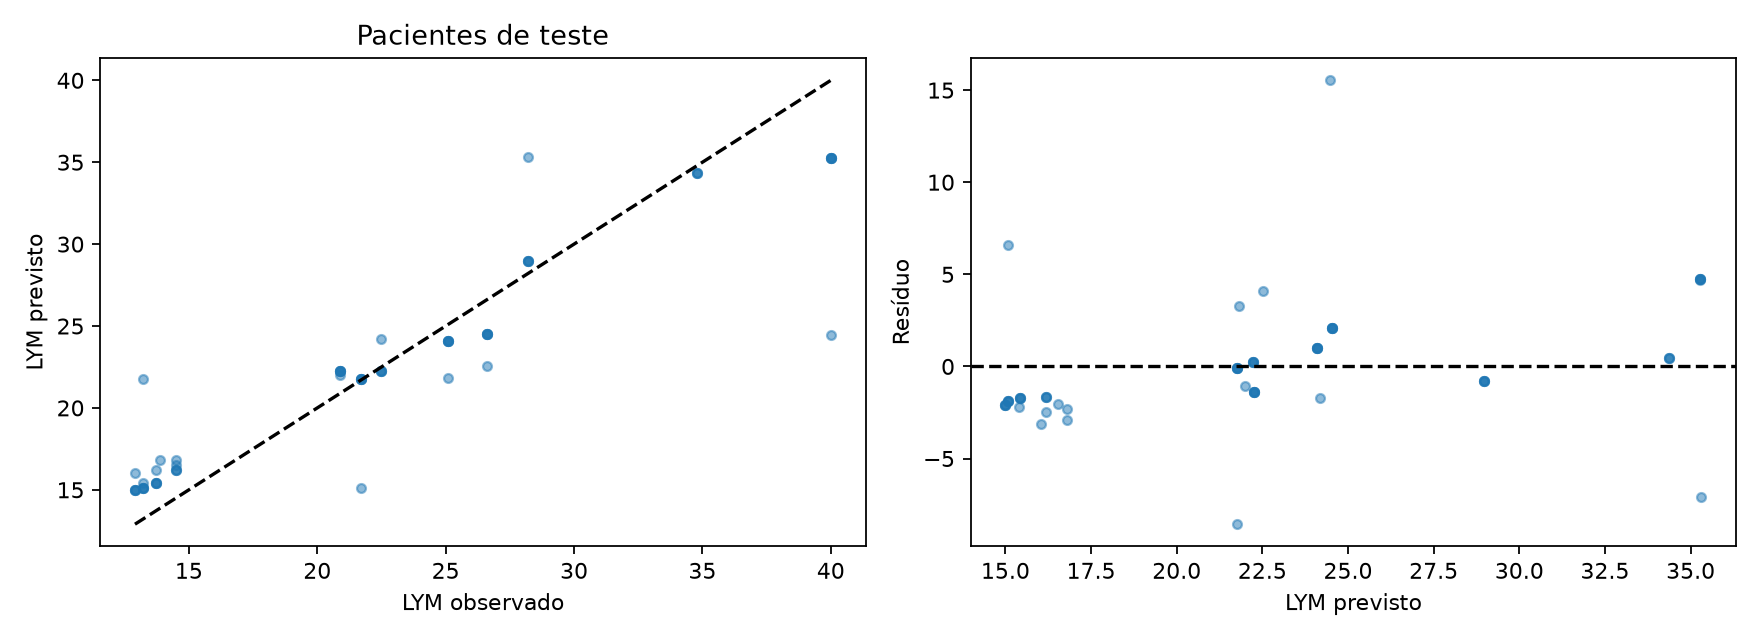

Source data for this figure (header and first rows):
row, id, time, observed, predicted
0, 4, 1320, 26.6, 22.53
1, 4, 1320, 26.6, 24.52
2, 4, 1322, 26.6, 24.52
3, 4, 1322, 26.6, 24.52
4, 4, 1324, 26.6, 24.52
5, 4, 1332, 26.6, 24.52
6, 4, 2352, 40.0, 24.47
7, 4, 2352, 40.0, 35.28
8, 4, 2354, 40.0, 35.28
9, 4, 2354, 40.0, 35.28
10, 4, 2356, 40.0, 35.28
11, 4, 2364, 40.0, 35.28
12, 4, 4200, 28.2, 35.31
13, 4, 4200, 28.2, 28.98
14, 4, 4202, 28.2, 28.98
15, 4, 4202, 28.2, 28.98
16, 4, 4204, 28.2, 28.98
114, 31, 1536, 21.7, 15.08
115, 31, 1536, 21.7, 21.76
116, 31, 1538, 21.7, 21.76
117, 31, 1538, 21.7, 21.76
118, 31, 1540, 21.7, 21.76
119, 31, 1548, 21.7, 21.76
120, 31, 2208, 13.2, 21.76
121, 31, 2208, 13.2, 15.08
122, 31, 2210, 13.2, 15.08
123, 31, 2210, 13.2, 15.08
124, 31, 2212, 13.2, 15.08
125, 31, 2220, 13.2, 15.39
126, 31, 4392, 12.9, 16.03
127, 31, 4392, 12.9, 15
128, 31, 4394, 12.9, 15
129, 31, 4394, 12.9, 15
130, 31, 4396, 12.9, 15
165, 34, 1536, 13.7, 16.18
166, 34, 1536, 13.7, 15.42
167, 34, 1538, 13.7, 15.42
168, 34, 1538, 13.7, 15.42
169, 34, 1540, 13.7, 15.42
170, 34, 2208, 13.88, 16.8
171, 34, 4440, 14.5, 16.8
172, 34, 4440, 14.5, 16.54
173, 34, 4442, 14.5, 16.18
174, 34, 4442, 14.5, 16.18
175, 34, 4444, 14.5, 16.18
233, 40, 1584, 20.9, 21.99
234, 40, 1584, 20.9, 22.26
235, 40, 1586, 20.9, 22.26
236, 40, 1586, 20.9, 22.26
237, 40, 1588, 20.9, 22.26
238, 40, 1596, 20.9, 22.26
239, 40, 2256, 25.1, 21.82
240, 40, 2256, 25.1, 24.09
241, 40, 2258, 25.1, 24.09
242, 40, 2258, 25.1, 24.09
243, 40, 2260, 25.1, 24.09
244, 40, 2268, 25.1, 24.09
245, 40, 4440, 22.5, 24.19
246, 40, 4440, 22.5, 22.24
247, 40, 4442, 22.5, 22.24
... 5 more rows
